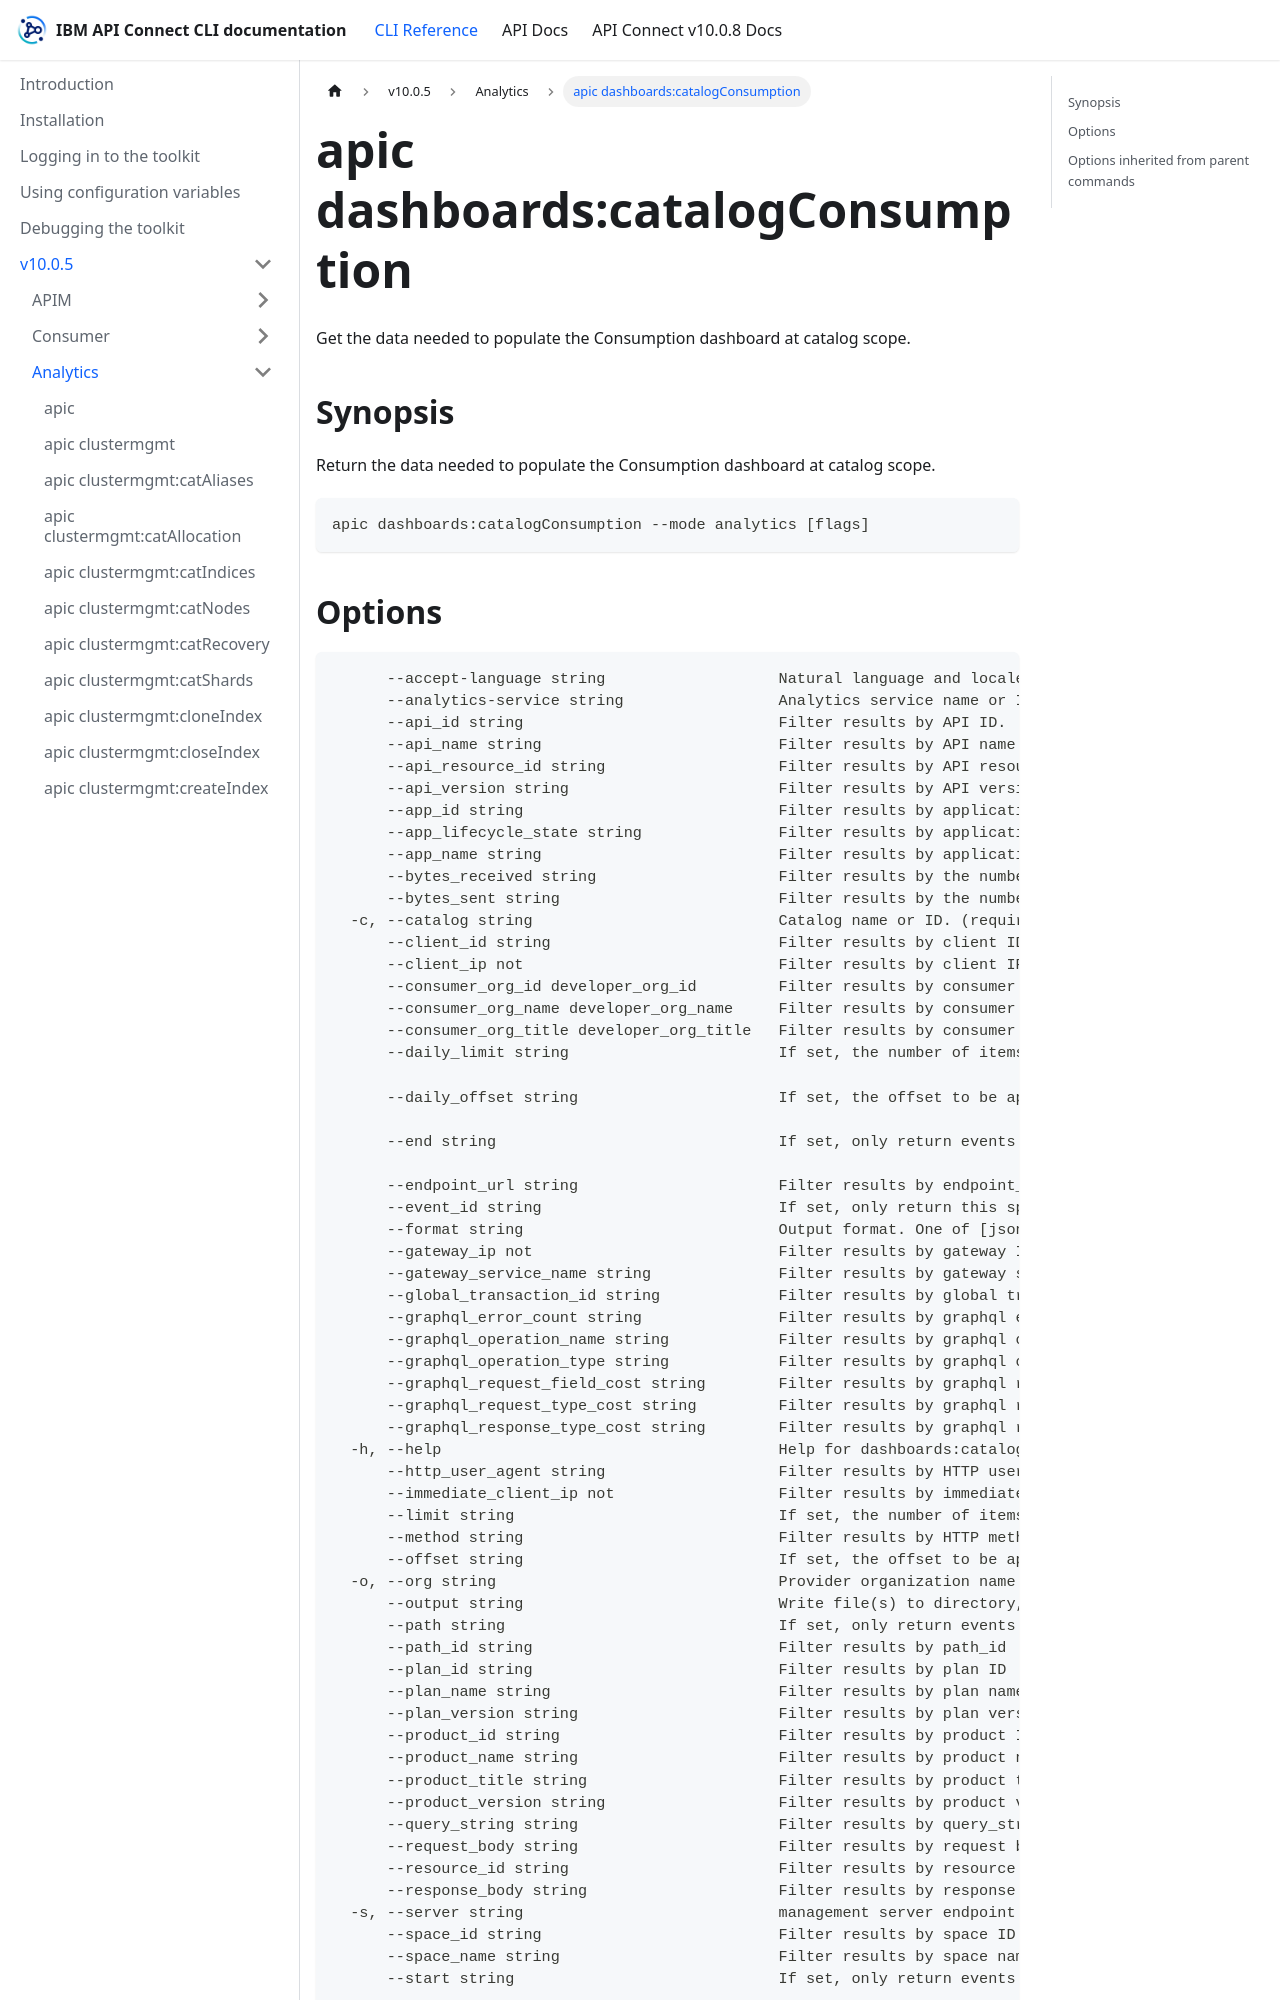

repository: ibm-apiconnect/clidocs · page: docs/v1005/analytics/apic_dashboards_catalogConsumption.html · generator: docusaurus

# apic dashboards:catalogConsumption

Get the data needed to populate the Consumption dashboard at catalog scope.

## Synopsis

Return the data needed to populate the Consumption dashboard at catalog scope.

```
apic dashboards:catalogConsumption --mode analytics [flags]
```
